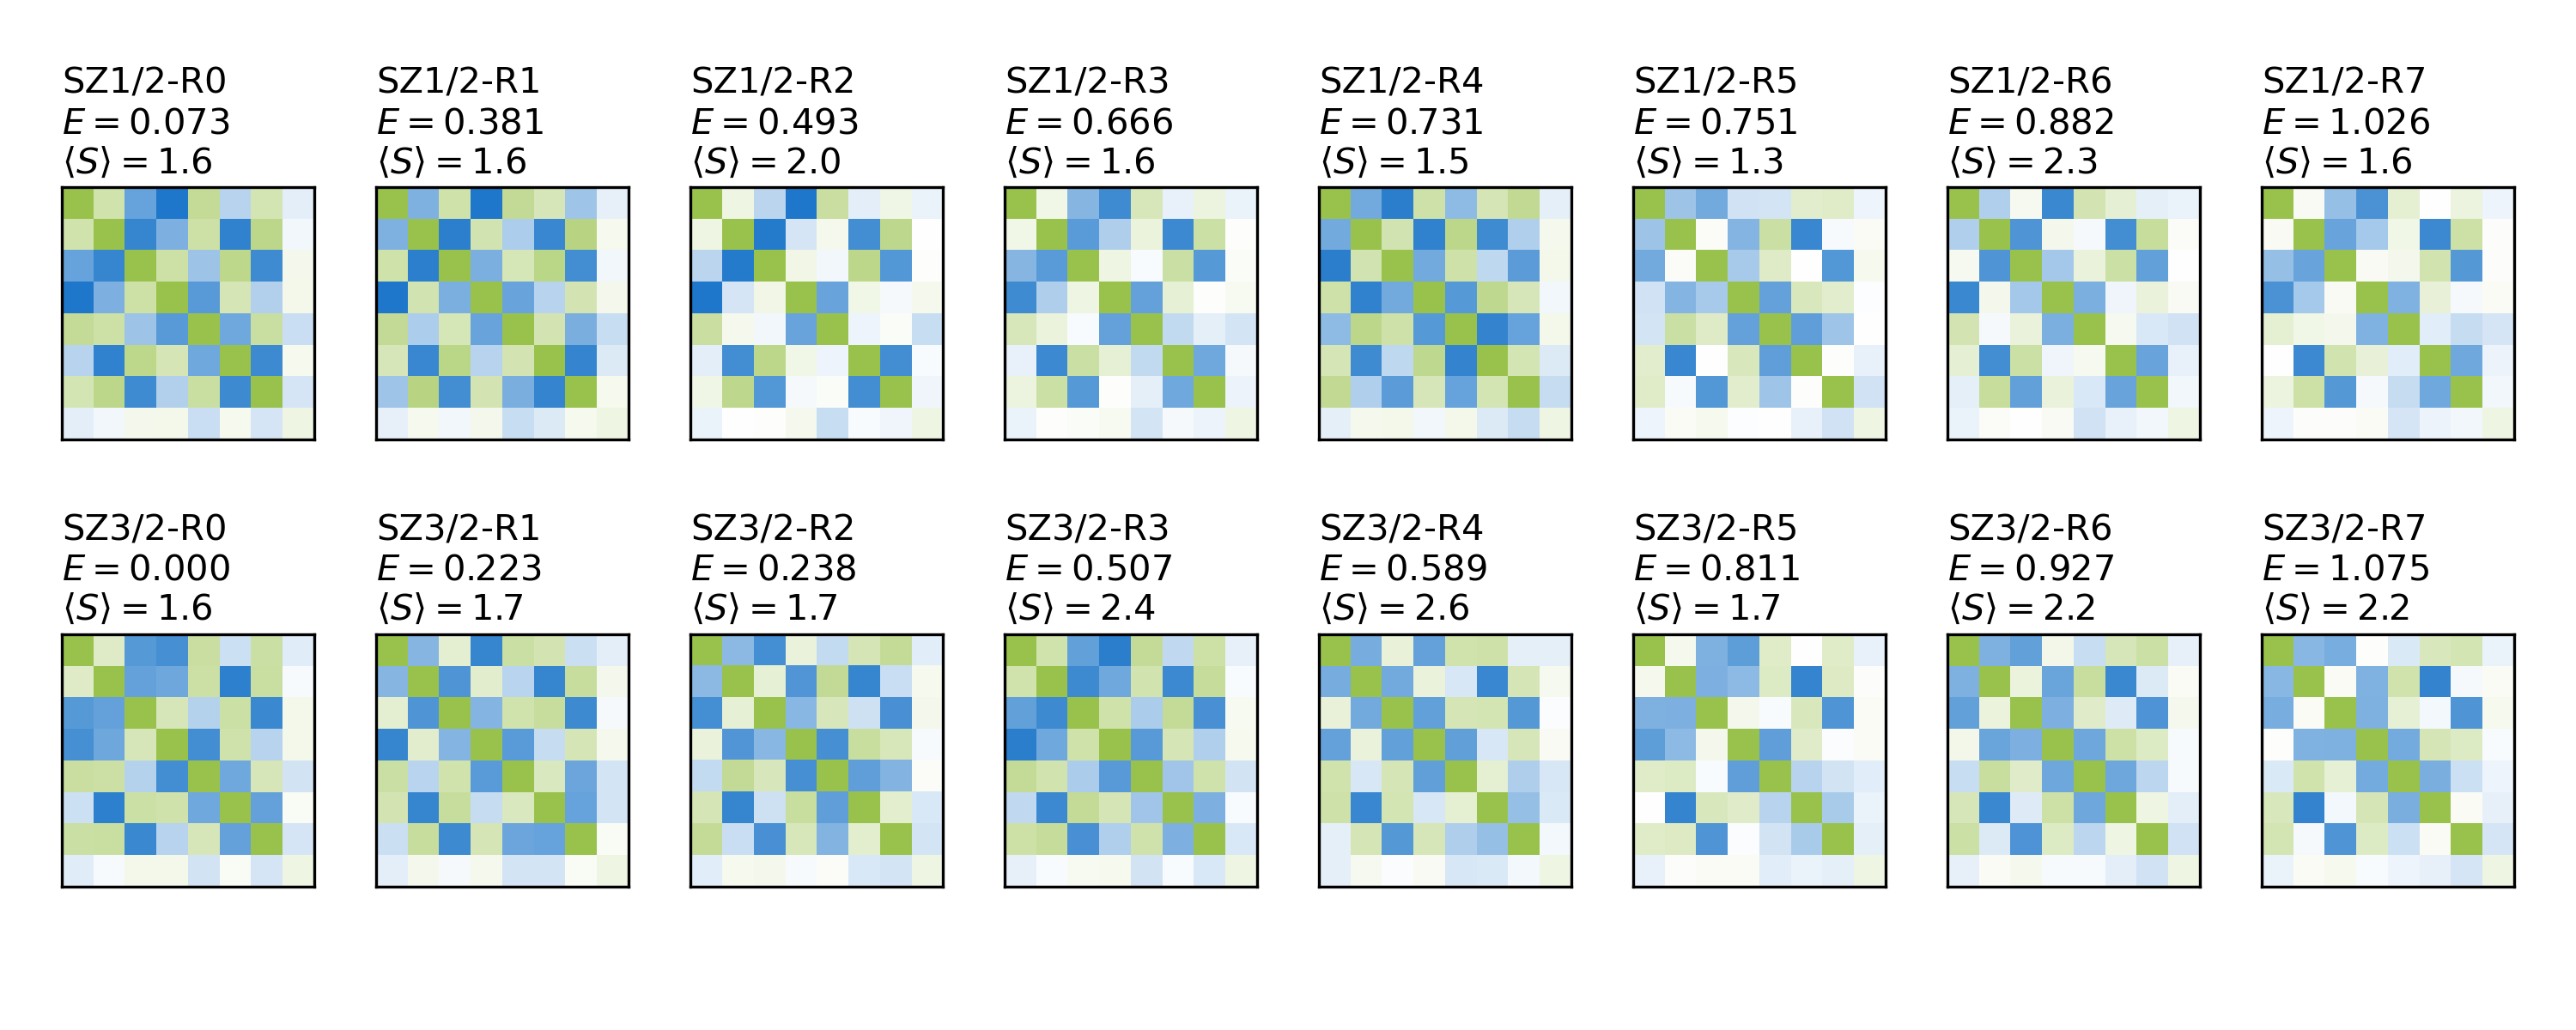

The script that saved this image:
# ---------------------------------------------------------------------------
# Copyright (C) 2026 Huanchen Zhai. All Rights Reserved.
# 
# This program is free software: you can redistribute it and/or modify
# it under the terms of the GNU General Public License as published by
# the Free Software Foundation, either version 3 of the License, or
# (at your option) any later version.
# 
# This program is distributed in the hope that it will be useful,
# but WITHOUT ANY WARRANTY; without even the implied warranty of
# MERCHANTABILITY or FITNESS FOR A PARTICULAR PURPOSE.  See the
# GNU General Public License for more details.
# 
# You should have received a copy of the GNU General Public License
# along with this program.  If not, see <https://www.gnu.org/licenses/>.
# ---------------------------------------------------------------------------


import numpy as np, json
import matplotlib.pyplot as plt
from matplotlib.colors import LinearSegmentedColormap

plt.rcParams.update({'font.size': 16})
f, axs = plt.subplots(2, 8, figsize=(10, 4))

data = {
    "colors": [
        "#2F2D2E",
        "#BB4430",
        "#F18F01",
        "#99C24D",
        "#1E77CA",
        "#23C9FF",
        "#7137E5",
        "#A347BA",
        "#84602E",
        "#430B9D",
        "#18AD8A"
    ],
    "grays": [
        "#000000",
        "#3D3D3D",
        "#767676",
        "#C5C5C5",
    ],
    "blues": [
        "#1E77CA",
        "#A9D2F8",
    ],
    "lights": [
        "#FCDAAD",
        "#E3FCAC",
        "#A9D2F8",
        "#CFACFD",
    ]
}

colors = data['colors']
grays = data['grays']
lights = data['lights']

cmap = LinearSegmentedColormap.from_list("my_cmap", [colors[4], 'white', colors[3]])

fsexpt = lambda x: ((1 + 4 * x) ** 0.5 - 1) / 2

scorrs = np.load('24-spin-corr.npy')
ener = np.load('24-energies.npy') * 1000
sexpt = fsexpt(np.load('24-ssqs.npy'))
ener -= np.min(ener)

idx = np.array([1, 4, 3, 2, 5, 7, 6, 8]) - 1

for ix in range(2):
    for iy in range(8):
        ax = axs[ix, iy]
        scorrs[ix, iy] = scorrs[ix, iy][idx, :][:, idx]
        ax.matshow(scorrs[ix, iy], cmap=cmap, vmin=-5, vmax=5)
        axs[ix, iy].text(-0.5, -2.5, "SZ%d/2-R%d\n$E=%.3f$\n$\\langle S\\rangle=%.1f$" %
            (ix * 2 + 1, iy, ener[ix, iy], sexpt[ix, iy]), fontsize=10, clip_on=False, ha='left', va='center')
        ax.xaxis.set_ticklabels([])
        ax.yaxis.set_ticklabels([])
        ax.set_xticks([])
        ax.set_yticks([])

plt.tight_layout()
plt.savefig('25-plot-24.png', dpi=300)
